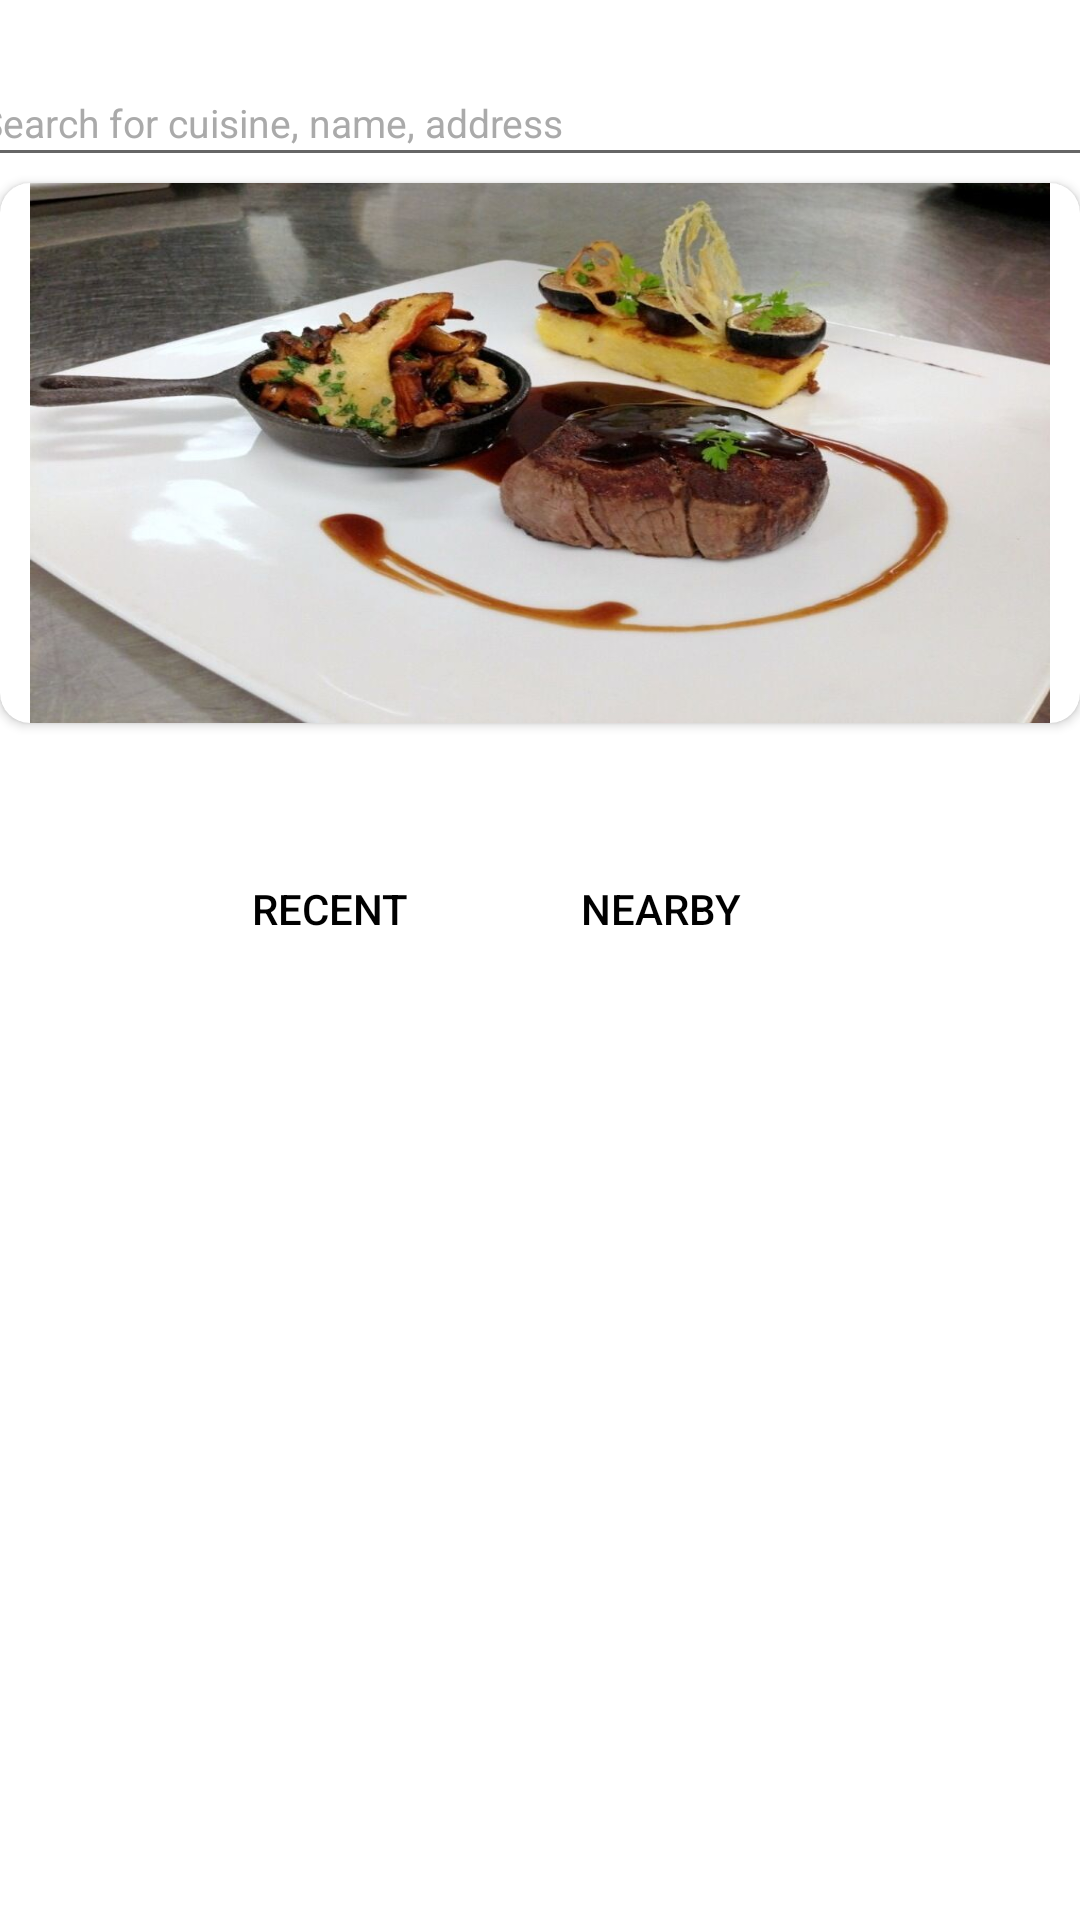

Reconstruct the res/layout file that produces this screen, plus the resources it refers to.
<!-- AndroidManifest.xml: application theme Theme.Total -->
<!-- res/layout/activity_homepage.xml -->
<?xml version="1.0" encoding="utf-8"?>
<androidx.constraintlayout.widget.ConstraintLayout xmlns:android="http://schemas.android.com/apk/res/android"
    xmlns:app="http://schemas.android.com/apk/res-auto"
    xmlns:tools="http://schemas.android.com/tools"
    android:layout_width="match_parent"
    android:layout_height="match_parent"
    tools:context=".Homepage">

    <View
        android:id="@+id/view"
        android:layout_width="wrap_content"
        android:background="@color/white"
        android:layout_height="wrap_content"
        tools:ignore="MissingConstraints" />

    <View
        android:id="@+id/view2"
        android:layout_width="wrap_content"
        android:layout_height="45dp"

        tools:ignore="MissingConstraints"
        tools:layout_editor_absoluteX="1dp"
        tools:layout_editor_absoluteY="15dp" />

    <EditText
        android:id="@+id/editTextTextPersonName"
        android:layout_width="386dp"
        android:layout_height="39dp"
        android:layout_marginStart="16dp"
        android:layout_marginTop="20dp"
        android:layout_marginEnd="16dp"

        android:ems="10"
        android:hint="Search for cuisine, name, address"
        android:inputType="textPersonName"
        android:paddingStart="10dp"
        android:paddingLeft="10dp"
        android:textColor="@color/black"
        android:textColorHint="@android:color/darker_gray"
        android:textSize="13sp"
        app:layout_constraintEnd_toEndOf="parent"
        app:layout_constraintHorizontal_bias="0.571"
        app:layout_constraintStart_toStartOf="parent"
        app:layout_constraintTop_toTopOf="@+id/view" />


    <androidx.cardview.widget.CardView
        android:id="@+id/cardView"
        android:layout_width="match_parent"
        android:layout_height="wrap_content"
        android:layout_marginTop="16dp"
        app:cardCornerRadius="10dp"
        app:layout_constraintEnd_toEndOf="@+id/view"
        app:layout_constraintHorizontal_bias="0.0"
        app:layout_constraintStart_toStartOf="@+id/view"
        app:layout_constraintTop_toBottomOf="@+id/view2">

        <ImageView
            android:id="@+id/imageView2"
            android:layout_width="wrap_content"
            android:layout_height="180dp"
            android:layout_marginLeft="10dp"
            android:layout_marginRight="10dp"
            android:scaleType="fitXY"
            app:srcCompat="@drawable/slide"

            />
    </androidx.cardview.widget.CardView>

    <androidx.recyclerview.widget.RecyclerView
        android:id="@+id/main_rcv"
        android:layout_marginTop="20dp"
        android:layout_marginLeft="10dp"
        android:layout_width="match_parent"
        android:layout_height="wrap_content"
        app:layout_constraintTop_toBottomOf="@+id/cardView"
        tools:layout_editor_absoluteX="0dp" />

    <View
        android:id="@+id/view4"
        android:layout_width="0dp"
        android:layout_height="8dp"
        android:layout_marginTop="10dp"

        app:layout_constraintTop_toBottomOf="@+id/main_rcv"
        tools:layout_editor_absoluteX="-2dp"
        tools:ignore="MissingConstraints" />

    <LinearLayout
        android:id="@+id/linearLayout"
        android:layout_width="match_parent"
        android:layout_height="wrap_content"
        android:orientation="horizontal"
        android:paddingStart="60dp"
        android:paddingEnd="80dp"
        app:layout_constraintTop_toBottomOf="@+id/view4"
        tools:layout_editor_absoluteX="34dp"
        android:paddingRight="80dp"
        android:paddingLeft="60dp">

        <Button
            android:id="@+id/recent"
            android:layout_width="0dp"
            android:layout_height="wrap_content"
            android:layout_marginEnd="10dp"
            android:layout_weight="1"
            android:background="@android:color/transparent"
            android:text="Recent"
            android:textColor="@color/black"
            android:layout_marginRight="10dp" />

        <Button
            android:id="@+id/nearby"
            android:layout_width="0dp"
            android:layout_height="wrap_content"
            android:layout_marginEnd="10dp"
            android:layout_weight="1"
            android:background="@android:color/transparent"
            android:text="Nearby"
            android:textColor="@color/black"
            android:layout_marginRight="10dp" />

    </LinearLayout>

    <androidx.recyclerview.widget.RecyclerView
        android:id="@+id/rcv_food"
        android:layout_marginStart="10dp"
        android:layout_marginBottom="10dp"
        android:layout_width="match_parent"
        android:layout_height="wrap_content"
        app:layout_constraintTop_toBottomOf="@+id/linearLayout"
        tools:layout_editor_absoluteX="10dp"
        android:layout_marginLeft="10dp" />


</androidx.constraintlayout.widget.ConstraintLayout>
<!-- resources referenced by this layout -->
<resources>
  <!-- drawable slide: jpg bitmap (drawable, 71784 bytes) -->
  <style name="Theme.Total" parent="Theme.MaterialComponents.DayNight.NoActionBar">
          
          <item name="colorPrimary">@color/purple_500</item>
          <item name="colorPrimaryVariant">@color/purple_700</item>
          <item name="colorOnPrimary">@color/white</item>
          
          <item name="colorSecondary">@color/teal_200</item>
          <item name="colorSecondaryVariant">@color/teal_700</item>
          <item name="colorOnSecondary">@color/black</item>
          
          <item name="android:statusBarColor" tools:targetApi="l">?attr/colorPrimaryVariant</item>
          
      </style>
  <!-- not gathered from this repository: default colours our renderer supplied (Android Studio template values) -->
  <color name="purple_500">#FF6200EE</color>
  <color name="purple_700">#FF3700B3</color>
  <color name="teal_200">#FF03DAC5</color>
  <color name="teal_700">#FF018786</color>
  <color name="black">#FF000000</color>
  <color name="white">#FFFFFFFF</color>
</resources>
